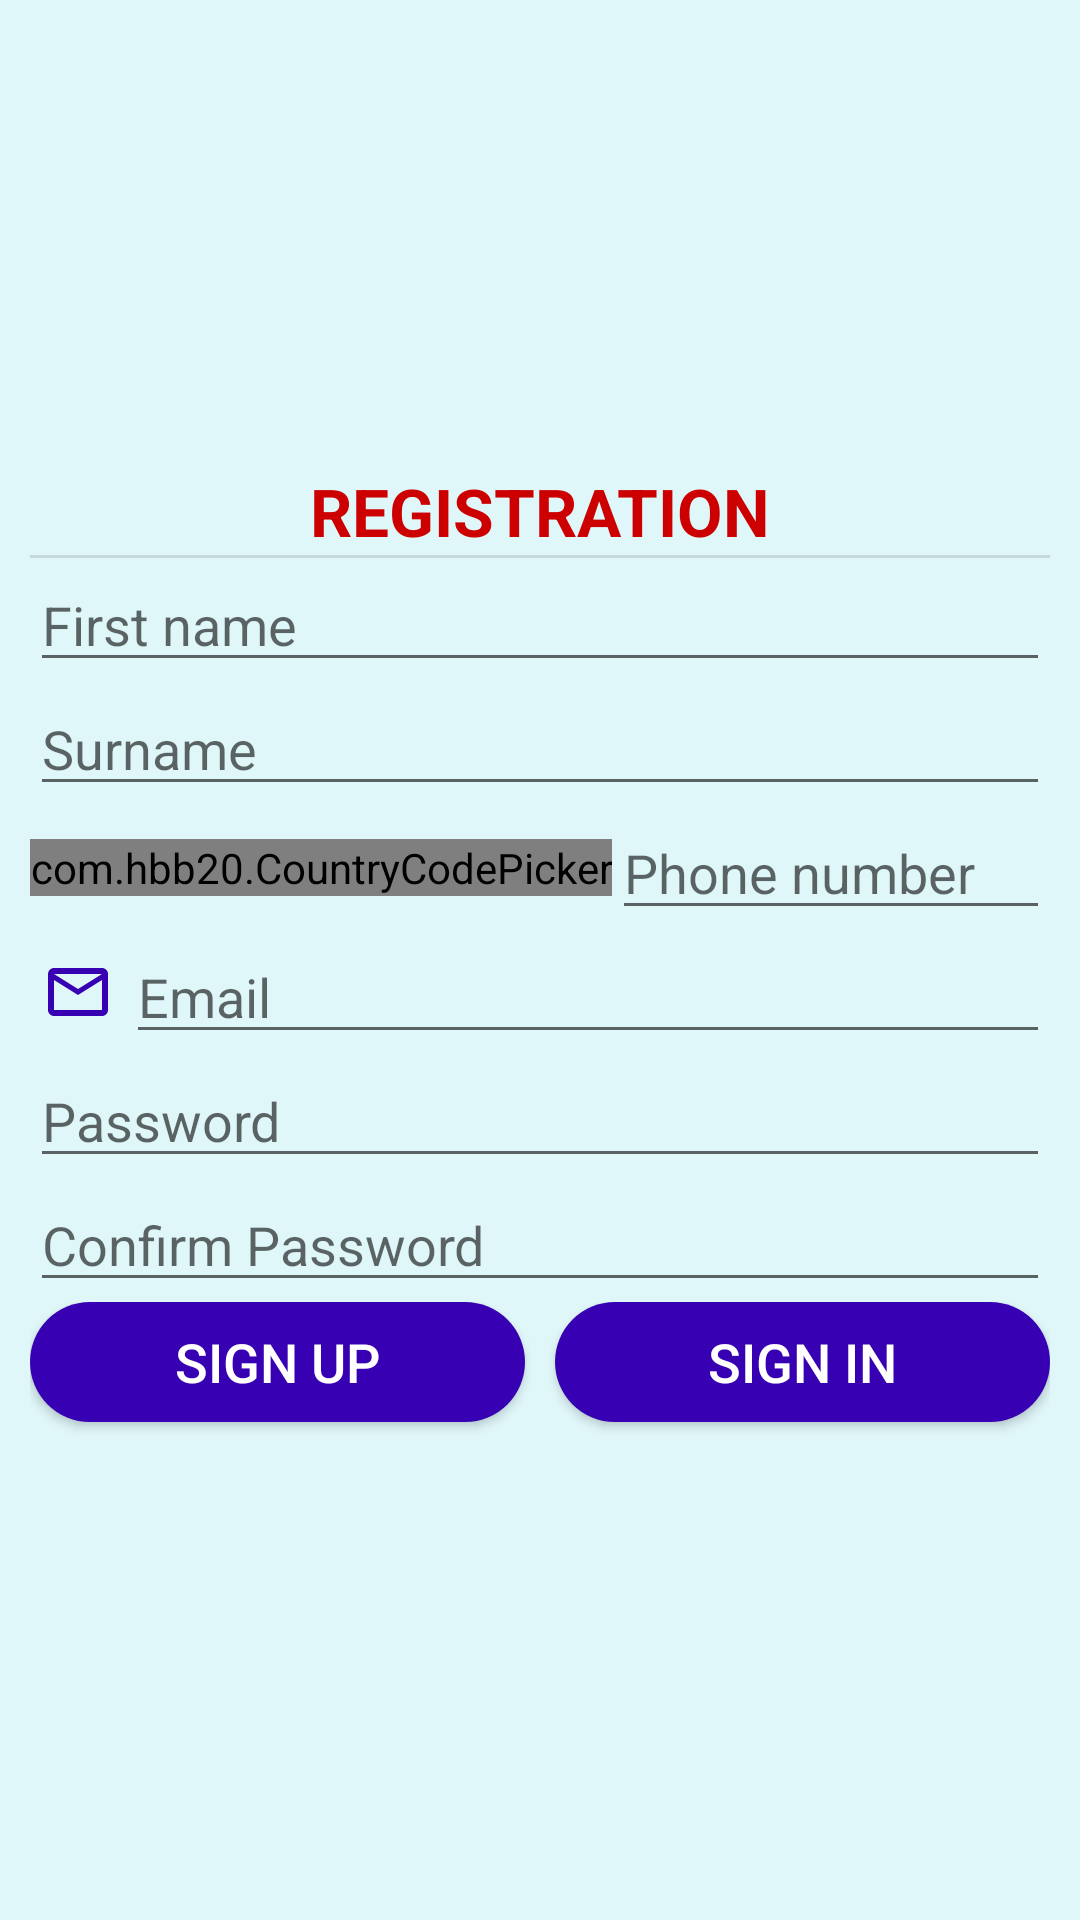

Reconstruct the res/layout file that produces this screen, plus the resources it refers to.
<!-- AndroidManifest.xml: application theme Theme.OnlineMarketDelivery -->
<!-- res/layout/activity_sign_up.xml -->
<?xml version="1.0" encoding="utf-8"?>
<LinearLayout xmlns:android="http://schemas.android.com/apk/res/android"
    xmlns:app="http://schemas.android.com/apk/res-auto"
    xmlns:tools="http://schemas.android.com/tools"
    android:id="@+id/llSignUp"
    android:layout_width="match_parent"
    android:layout_height="match_parent"
    android:background="#E0F7FA"
    android:orientation="vertical"
    android:gravity="center"
    android:padding="10dp"
    tools:context=".SignUpActivity">

    <TextView
        android:id="@+id/tvHead"
        android:layout_width="match_parent"
        android:layout_height="wrap_content"
        android:gravity="center"
        android:text="@string/tv_head"
        android:textColor="@android:color/holo_red_dark"
        android:textSize="22sp"
        android:textStyle="bold" />

    <View
        android:id="@+id/divider"
        android:layout_width="match_parent"
        android:layout_height="1dp"
        android:background="?android:attr/listDivider" />

    <EditText
        android:id="@+id/etName"
        android:layout_width="match_parent"
        android:layout_height="wrap_content"
        android:layout_margin="0dp"
        android:ems="10"
        android:hint="@string/first_name"
        android:inputType="textPersonName"
        android:maxLength="30"
        android:textSize="18sp" />

    <EditText
        android:id="@+id/etSurname"
        android:layout_width="match_parent"
        android:layout_height="wrap_content"
        android:layout_margin="0dp"
        android:ems="10"
        android:hint="@string/surname"
        android:inputType="textPersonName"
        android:maxLength="30"
        android:textSize="18sp" />

    <LinearLayout
        android:layout_width="match_parent"
        android:layout_height="wrap_content"
        android:orientation="horizontal">

        <com.hbb20.CountryCodePicker
            android:id="@+id/ccp"
            android:layout_width="wrap_content"
            android:layout_height="wrap_content"
            android:layout_gravity="center"
            app:ccp_autoDetectCountry="true"
            app:ccp_showNameCode="true"
            app:ccp_textSize="18sp" />

        <EditText
            android:id="@+id/etPhone"
            android:layout_width="match_parent"
            android:layout_height="wrap_content"
            android:ems="10"
            android:hint="@string/phone_number"
            android:inputType="phone"
            android:maxLength="30"
            android:textAllCaps="true"
            android:textSize="18sp" />
    </LinearLayout>

    <LinearLayout
        android:layout_width="match_parent"
        android:layout_height="wrap_content"
        android:orientation="horizontal">

        <ImageView
            android:id="@+id/ivEmail"
            android:layout_width="wrap_content"
            android:layout_height="wrap_content"
            android:layout_gravity="center"
            android:layout_marginLeft="4dp"
            android:layout_marginRight="4dp"
            android:src="@drawable/email"
            android:contentDescription="TODO" />

        <EditText
            android:id="@+id/etEmail"
            android:layout_width="match_parent"
            android:layout_height="wrap_content"
            android:ems="10"
            android:hint="@string/email"
            android:inputType="textEmailAddress"
            android:maxLength="30"
            android:textSize="18sp" />
    </LinearLayout>

    <EditText
        android:id="@+id/etPassword"
        android:layout_width="match_parent"
        android:layout_height="wrap_content"
        android:ems="10"
        android:hint="@string/password"
        android:inputType="textPassword" />

    <EditText
        android:id="@+id/editTextTextPassword2"
        android:layout_width="match_parent"
        android:layout_height="wrap_content"
        android:ems="10"
        android:hint="@string/confirm_password"
        android:inputType="textPassword" />

    <LinearLayout
        android:layout_width="match_parent"
        android:layout_height="wrap_content"
        android:orientation="horizontal">

        <Button
            android:id="@+id/btnRegistration"
            android:layout_width="0dp"
            android:layout_height="wrap_content"
            android:layout_marginRight="5dp"
            android:layout_marginBottom="10dp"
            android:layout_weight="1"
            android:background="@drawable/main_buttons"
            android:minWidth="300dip"
            android:minHeight="40dip"
            android:text="@string/sign_up"
            android:textColor="@color/white"
            android:textSize="18sp"
            android:textStyle="normal" />

        <Button
            android:id="@+id/btnSignIn"
            android:layout_width="0dp"
            android:layout_height="wrap_content"
            android:layout_marginLeft="5dp"
            android:layout_marginBottom="10dp"
            android:layout_weight="1"
            android:background="@drawable/main_buttons"
            android:minWidth="300dip"
            android:minHeight="40dip"
            android:onClick="signIn"
            android:text="@string/sign_in"
            android:textColor="@color/white"
            android:textSize="18sp"
            android:textStyle="normal" />
    </LinearLayout>

</LinearLayout>
<!-- resources referenced by this layout -->
<resources>
  <!-- drawable email (drawable-v24) -->
  <vector android:height="24dp" android:tint="#3700B3"
      android:viewportHeight="24" android:viewportWidth="24"
      android:width="24dp" xmlns:android="http://schemas.android.com/apk/res/android">
      <path android:fillColor="@android:color/white" android:pathData="M20,4L4,4c-1.1,0 -1.99,0.9 -1.99,2L2,18c0,1.1 0.9,2 2,2h16c1.1,0 2,-0.9 2,-2L22,6c0,-1.1 -0.9,-2 -2,-2zM20,18L4,18L4,8l8,5 8,-5v10zM12,11L4,6h16l-8,5z"/>
  </vector>
  <!-- drawable main_buttons (drawable-v24) -->
  <?xml version="1.0" encoding="utf-8"?>
  <shape xmlns:android="http://schemas.android.com/apk/res/android">
      <corners android:radius="25dp"></corners>
      <solid android:color="@color/purple_700"></solid>
  </shape>
  <string name="confirm_password">Confirm Password</string>
  <string name="email">Email</string>
  <string name="first_name">First name</string>
  <string name="password">Password</string>
  <string name="phone_number">Phone number</string>
  <string name="sign_in">SIGN IN</string>
  <string name="sign_up">SIGN UP</string>
  <string name="surname">Surname</string>
  <string name="tv_head">REGISTRATION</string>
  <style name="Theme.OnlineMarketDelivery" parent="Theme.MaterialComponents.DayNight.DarkActionBar">
          
          <item name="colorPrimary">@color/purple_500</item>
          <item name="colorPrimaryVariant">@color/purple_700</item>
          <item name="colorOnPrimary">@color/white</item>
          
          <item name="colorSecondary">@color/teal_200</item>
          <item name="colorSecondaryVariant">@color/teal_700</item>
          <item name="colorOnSecondary">@color/black</item>
          
          <item name="android:statusBarColor" tools:targetApi="l">?attr/colorPrimaryVariant</item>
          
      </style>
  <!-- not gathered from this repository: default colours our renderer supplied (Android Studio template values) -->
  <color name="purple_500">#FF6200EE</color>
  <color name="purple_700">#FF3700B3</color>
  <color name="teal_200">#FF03DAC5</color>
  <color name="teal_700">#FF018786</color>
  <color name="black">#FF000000</color>
  <color name="white">#FFFFFFFF</color>
</resources>
